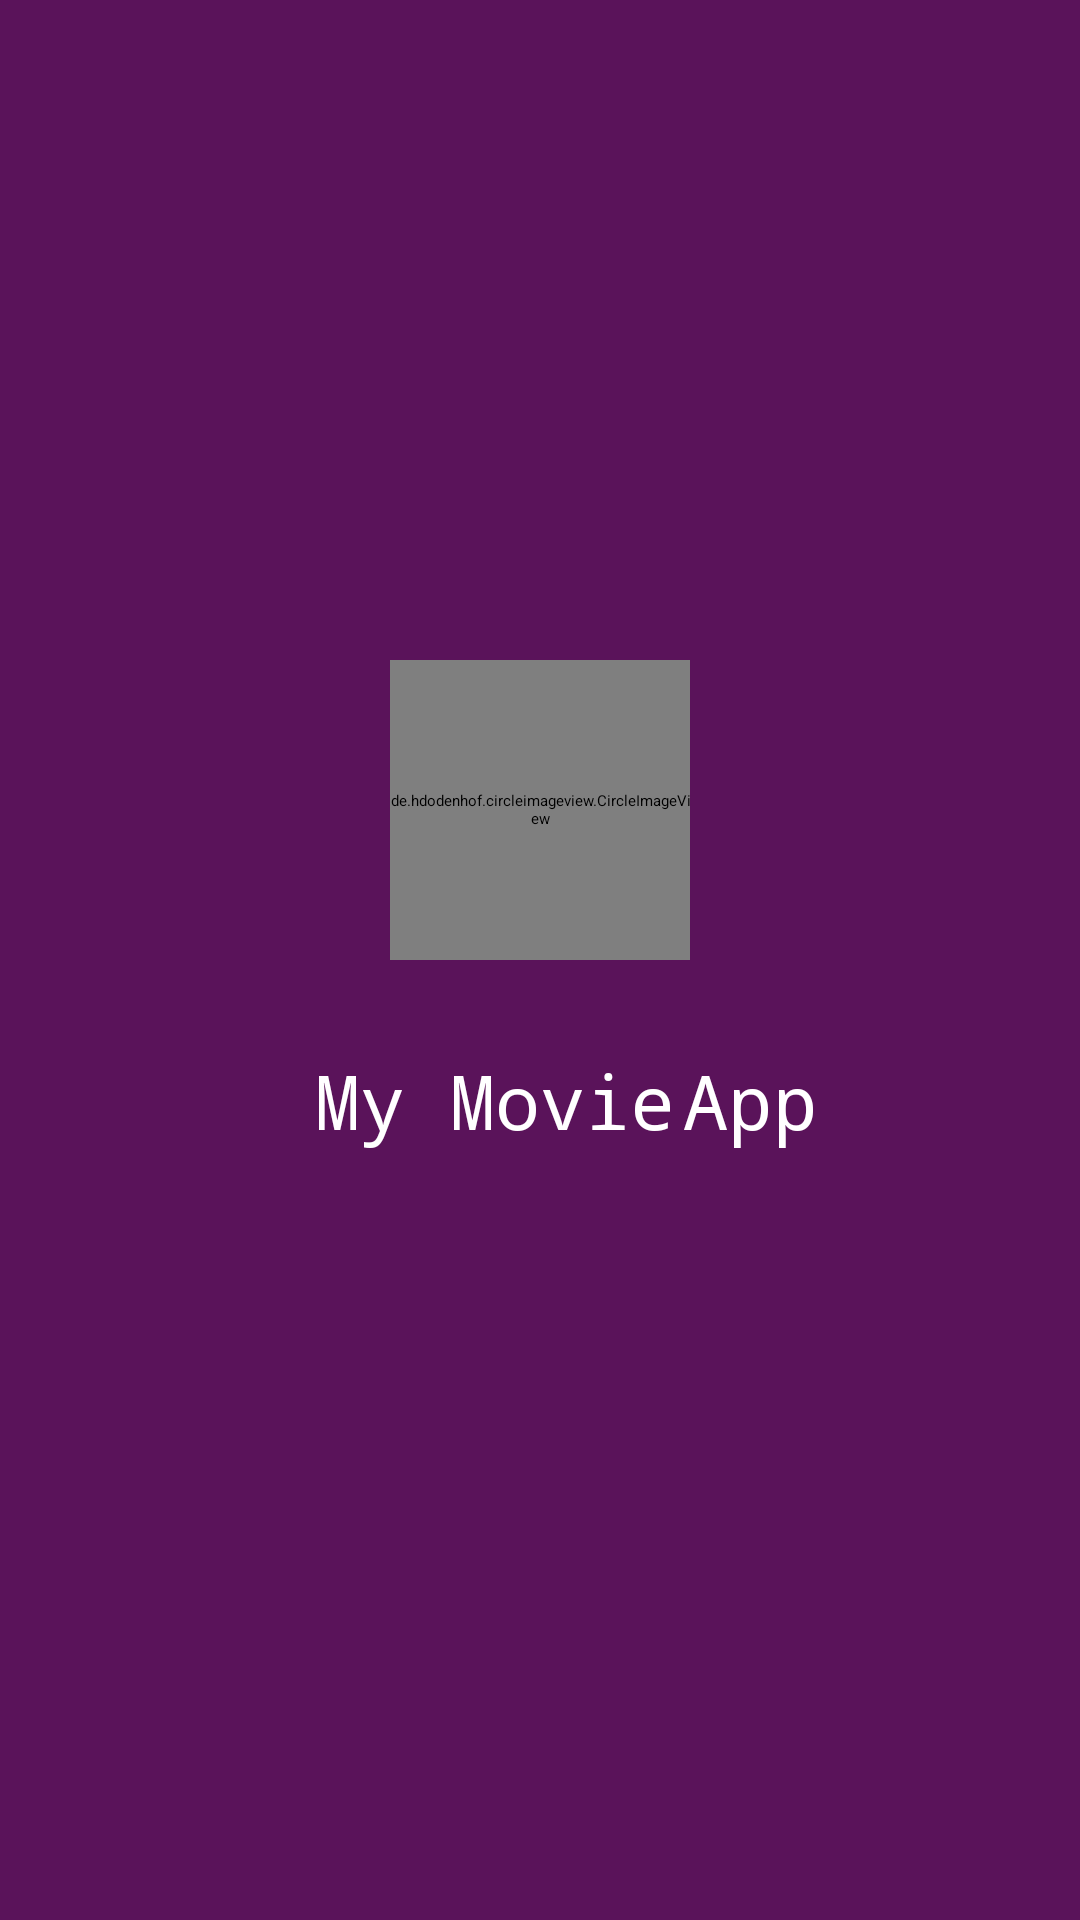

Produce the Android XML layout that renders to this screen, including the resource entries it uses.
<!-- AndroidManifest.xml: application theme Theme.MovieApp -->
<!-- res/layout/movie_splash_screen_fragment.xml -->
<?xml version="1.0" encoding="utf-8"?>
<androidx.constraintlayout.widget.ConstraintLayout xmlns:android="http://schemas.android.com/apk/res/android"
    xmlns:app="http://schemas.android.com/apk/res-auto"
    xmlns:tools="http://schemas.android.com/tools"
    android:layout_width="match_parent"
    android:layout_height="match_parent"
    android:background="@color/purple_500">

    <de.hdodenhof.circleimageview.CircleImageView
        android:id="@+id/circleImageView"
        android:layout_width="100dp"
        android:layout_height="100dp"
        android:layout_marginBottom="100dp"
        android:src="@drawable/movie_splash_icon"
        app:civ_circle_background_color="@color/white"
        app:layout_constraintBottom_toBottomOf="parent"
        app:layout_constraintEnd_toEndOf="parent"
        app:layout_constraintStart_toStartOf="parent"
        app:layout_constraintTop_toTopOf="parent"
        tools:ignore="ContentDescription" />

    <TextView
        android:id="@+id/text_my_movie"
        android:layout_width="wrap_content"
        android:layout_height="wrap_content"
        android:layout_marginTop="30sp"
        android:layout_marginEnd="30sp"
        android:text="@string/my_movie"
        android:textColor="@color/white"
        android:textSize="25sp"
        android:typeface="monospace"
        app:layout_constraintEnd_toEndOf="parent"
        app:layout_constraintStart_toStartOf="parent"
        app:layout_constraintTop_toBottomOf="@+id/circleImageView" />

    <TextView
        android:id="@+id/text_app"
        android:layout_width="wrap_content"
        android:layout_height="wrap_content"
        android:layout_marginStart="35sp"
        android:layout_marginTop="30sp"
        android:text="@string/app"
        android:textColor="@color/white"
        android:textSize="25sp"
        android:typeface="monospace"
        app:layout_constraintEnd_toEndOf="parent"
        app:layout_constraintStart_toStartOf="@+id/text_my_movie"
        app:layout_constraintTop_toBottomOf="@+id/circleImageView" />
</androidx.constraintlayout.widget.ConstraintLayout>
<!-- resources referenced by this layout -->
<resources>
  <color name="purple_500">#5A135A</color>
  <color name="white">#FFFFFFFF</color>
  <!-- drawable movie_splash_icon (drawable) -->
  <vector xmlns:android="http://schemas.android.com/apk/res/android"
      android:width="50dp"
      android:height="50dp"
      android:tint="@color/light_purple"
      android:viewportWidth="24"
      android:viewportHeight="24">
      <group
          android:scaleX="0.66"
          android:scaleY="0.66"
          android:pivotX="12"
          android:pivotY="12">
      <path
          android:fillColor="@color/light_purple"
          android:pathData="M18,4l2,4h-3l-2,-4h-2l2,4h-3l-2,-4H8l2,4H7L5,4H4c-1.1,0 -1.99,0.9 -1.99,2L2,18c0,1.1 0.9,2 2,2h16c1.1,0 2,-0.9 2,-2V4h-4z" />
      </group>
  </vector>
  <string name="app">App</string>
  <string name="my_movie">My Movie</string>
  <color name="light_purple">#A959A9</color>
</resources>
